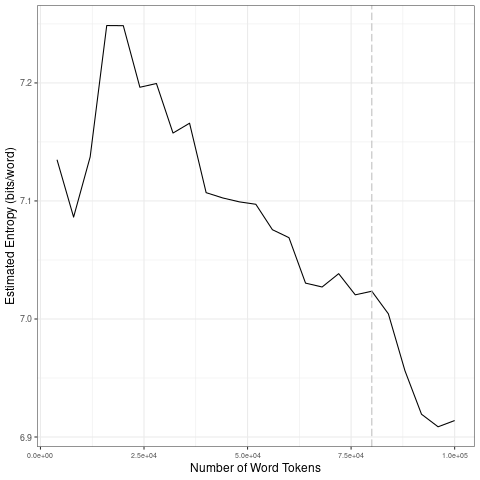

The file beside this chart, header and first rows:
file, entropy.Corpus.Size, entropy.Entropy, sd.Corpus.Size, sd.SD
data/fr_by_sentiment/0_tokens_1-gram.txt, 4000, 7.135, 20000, 0.07355
data/fr_by_sentiment/0_tokens_1-gram.txt, 8000, 7.086, 40000, 0.03738
data/fr_by_sentiment/0_tokens_1-gram.txt, 12000, 7.137, 60000, 0.01531
data/fr_by_sentiment/0_tokens_1-gram.txt, 16000, 7.249, 80000, 0.006916
data/fr_by_sentiment/0_tokens_1-gram.txt, 20000, 7.249, 1e+05, 0.04028
data/fr_by_sentiment/0_tokens_1-gram.txt, 24000, 7.196, 20000, 0.07355
data/fr_by_sentiment/0_tokens_1-gram.txt, 28000, 7.199, 40000, 0.03738
data/fr_by_sentiment/0_tokens_1-gram.txt, 32000, 7.158, 60000, 0.01531
data/fr_by_sentiment/0_tokens_1-gram.txt, 36000, 7.166, 80000, 0.006916
data/fr_by_sentiment/0_tokens_1-gram.txt, 40000, 7.107, 1e+05, 0.04028
data/fr_by_sentiment/0_tokens_1-gram.txt, 44000, 7.103, 20000, 0.07355
data/fr_by_sentiment/0_tokens_1-gram.txt, 48000, 7.099, 40000, 0.03738
data/fr_by_sentiment/0_tokens_1-gram.txt, 52000, 7.097, 60000, 0.01531
data/fr_by_sentiment/0_tokens_1-gram.txt, 56000, 7.076, 80000, 0.006916
data/fr_by_sentiment/0_tokens_1-gram.txt, 60000, 7.069, 1e+05, 0.04028
data/fr_by_sentiment/0_tokens_1-gram.txt, 64000, 7.03, 20000, 0.07355
data/fr_by_sentiment/0_tokens_1-gram.txt, 68000, 7.027, 40000, 0.03738
data/fr_by_sentiment/0_tokens_1-gram.txt, 72000, 7.038, 60000, 0.01531
data/fr_by_sentiment/0_tokens_1-gram.txt, 76000, 7.02, 80000, 0.006916
data/fr_by_sentiment/0_tokens_1-gram.txt, 80000, 7.024, 1e+05, 0.04028
data/fr_by_sentiment/0_tokens_1-gram.txt, 84000, 7.004, 20000, 0.07355
data/fr_by_sentiment/0_tokens_1-gram.txt, 88000, 6.956, 40000, 0.03738
data/fr_by_sentiment/0_tokens_1-gram.txt, 92000, 6.919, 60000, 0.01531
data/fr_by_sentiment/0_tokens_1-gram.txt, 96000, 6.909, 80000, 0.006916
data/fr_by_sentiment/0_tokens_1-gram.txt, 1e+05, 6.914, 1e+05, 0.04028
